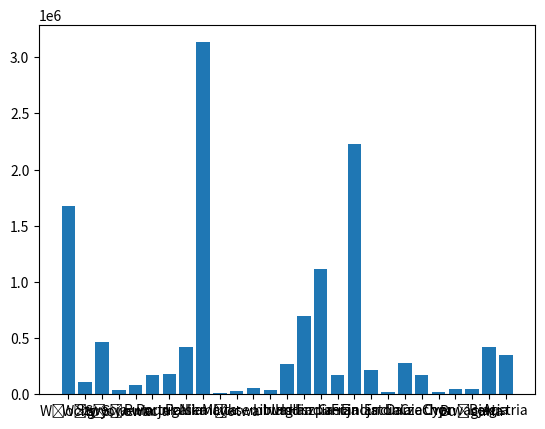

Python code for this plot:
import matplotlib.pyplot as plt
import numpy as np

x = ["Włochy","Węgry","Szwecja","Słowenia","Słowacja","Rumunia","Portugalia","Polska","Niemcy","Malta","Łotwa","Luksemburg","Litwa","Irlandia","Holandia","Hiszpania","Grecja","Francja","Finlandia","Estonia","Dania","Czechy","Cypr","Chorwacja","Bułgaria","Belgia","Austria"]
y = [1672438,112399,462057,39769,80958,169578,184931,424269,3134070,9898,25021,54195,38637,265835,697219,1113851,175888,2228857,214062,20916,276805,174412,17901,45557,47364,421611,349344]

plt.bar(x,y)


plt.show()